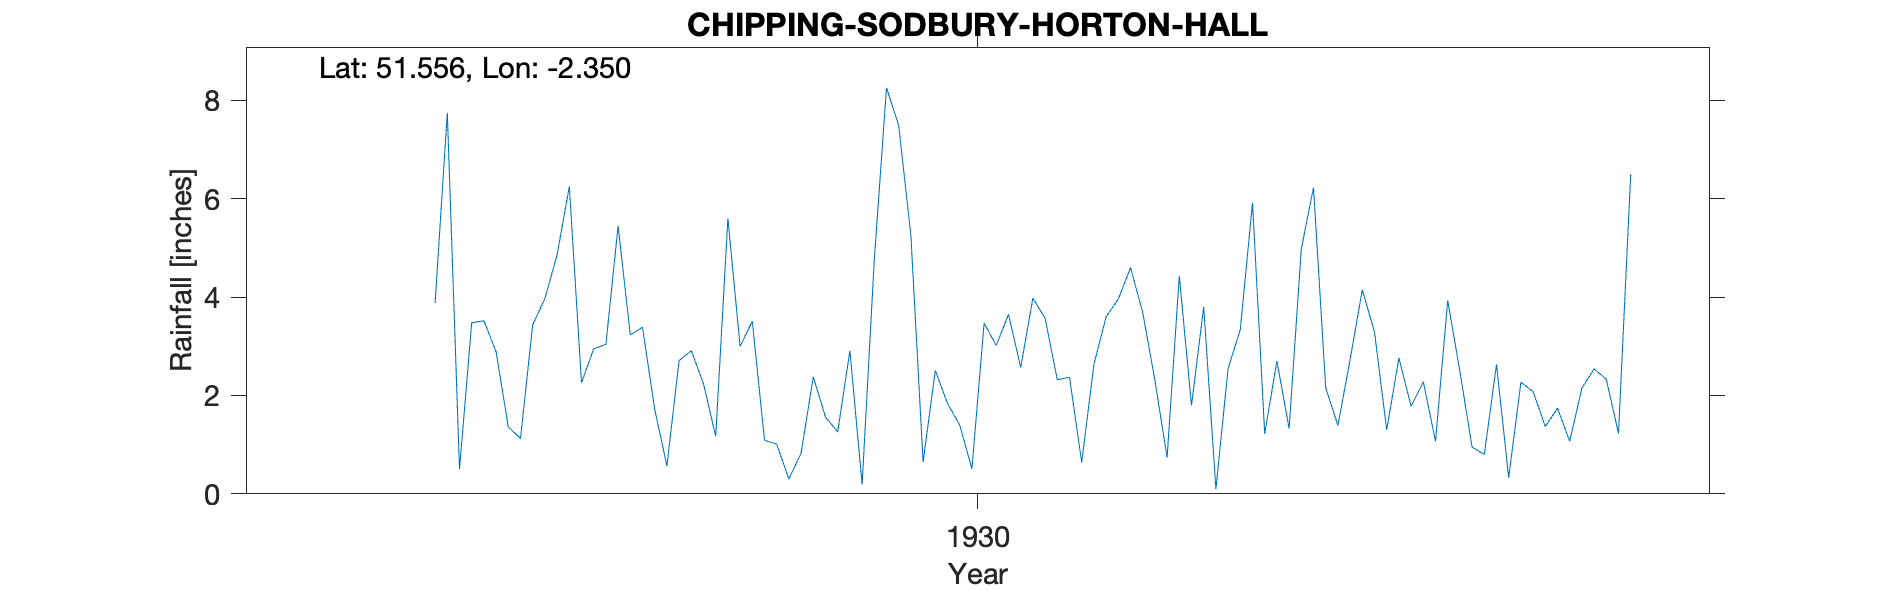

The table this chart was drawn from, first rows:
CHIPPING-SODBURY-HORTON-HALL, , , , , , , , , , , , , , , , , , , , , 
Grid ref, ST758842, Long, -2.35, Lat, 51.56, Elevation, 380, ft, , , , , , , , , , , , , 
Station no, 2140, , , , , , , , , , , , , , , , , , , , 
, 1920, 1921, 1922, 1923, 1924, 1925, 1926, 1927, 1928, 1929, 1930, 1931, 1932, 1933, 1934, 1935, 1936, 1937, 1938, 1939, 1940
January, , , , , , , , 3.48, 5.45, 1.09, 5.25, 2.32, 3.8, 2.73, 2.63, , , , , , 
February, , , , , , , , 3.52, 3.23, 1.01, 0.65, 2.37, 0.1, 4.15, 0.33, , , , , , 
March, , , , , , , , 2.89, 3.39, 0.3, 2.51, 0.64, 2.55, 3.29, 2.27, , , , , , 
April, , , , , , , , 1.36, 1.72, 0.83, 1.84, 2.63, 3.34, 1.3, 2.08, , , , , , 
May, , , , , , , , 1.13, 0.57, 2.38, 1.4, 3.6, 5.92, 2.76, 1.37, , , , , , 
June, , , , , , , , 3.44, 2.71, 1.56, 0.51, 3.96, 1.22, 1.78, 1.74, , , , , , 
July, , , , , , , , 3.97, 2.91, 1.26, 3.47, 4.6, 2.7, 2.28, 1.07, , , , , , 
August, , , , , , , , 4.86, 2.24, 2.91, 3.02, 3.69, 1.33, 1.07, 2.15, , , , , , 
September, , , , , , , , 6.25, 1.17, 0.19, 3.65, 2.31, 4.98, 3.93, 2.54, , , , , , 
October, , , , , , , 3.88, 2.26, 5.6, 4.76, 2.57, 0.74, 6.23, 2.49, 2.33, , , , , , 
November, , , , , , , 7.75, 2.95, 3, 8.26, 3.98, 4.43, 2.16, 0.95, 1.23, , , , , , 
December, , , , , , , 0.5, 3.04, 3.51, 7.49, 3.57, 1.8, 1.39, 0.8, 6.5, , , , , , 
Total, , , , , , , , 39.15, 35.5, 32.04, 32.42, 33.09, 35.72, 27.53, 26.24, , , , , , 
